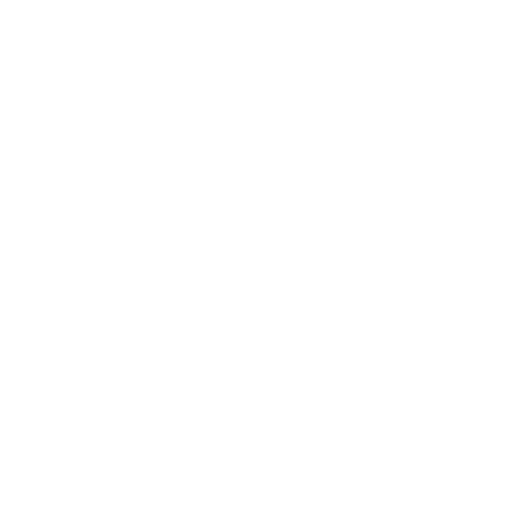
t = 0.00 s
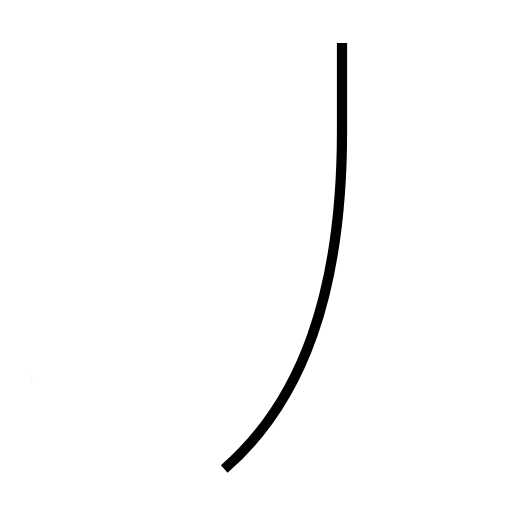
t = 1.34 s
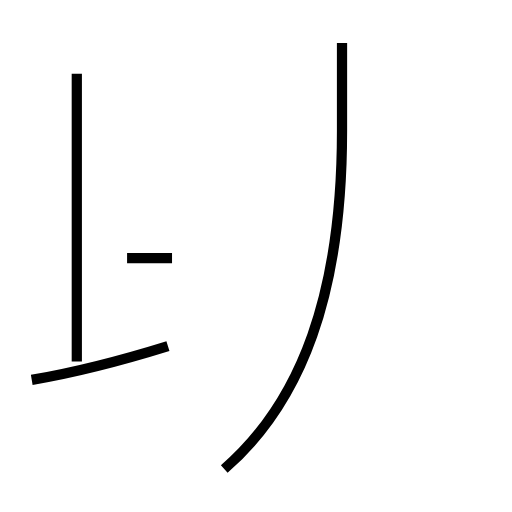
t = 2.73 s
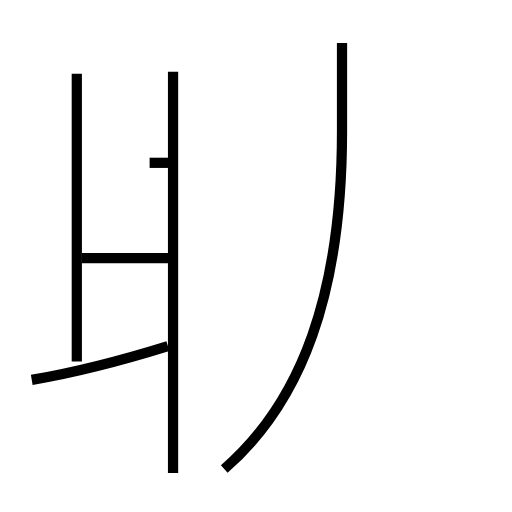
t = 4.10 s
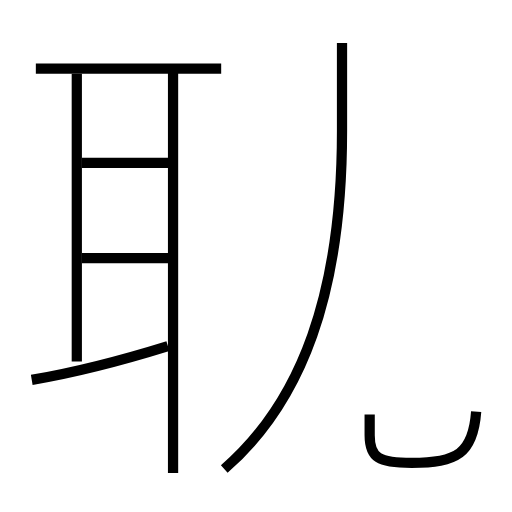
t = 5.36 s
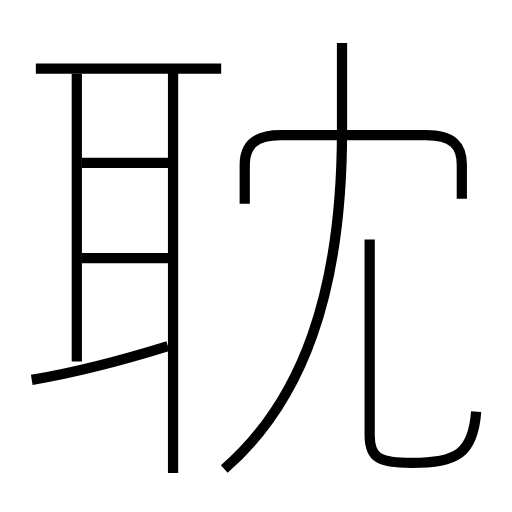
t = 6.82 s

The animated SVG that drew these frames (rendered in a browser with its animation timeline set to each time). Animation: 9 SMIL elements (animate=9); one cycle of 6.82 s.

<?xml version='1.0' encoding='utf-8'?>
<svg viewBox="0.0 -6.0 50.0 50.0" version="1.1" xmlns="http://www.w3.org/2000/svg"><rect x="-1000" y="-1000" width="2000" height="2000" stroke="white" fill="white" /><g style="fill:none;stroke:#000000;stroke-width:1"><path d="M 21.9 1.8 C 29.5 -4.8 33.4 -15.4 33.4 -31.2 L 33.4 -39.8 " transform="translate(0.0 38.0)" stroke-dasharray="44.66380518007344" stroke-dashoffset="44.66380518007344"><animate attributeName="stroke-dashoffset" from="44.66380518007344" to="0" dur="1.3399141554022032s" begin="0s" fill="freeze" /></path><path d="M 3.1 -6.9 C 7.2 -7.6 11.9 -8.8 16.4 -10.2 " transform="translate(0.0 38.0)" stroke-dasharray="13.712766466411649" stroke-dashoffset="13.712766466411649"><animate attributeName="stroke-dashoffset" from="13.712766466411649" to="0" dur="0.41138299399234945s" begin="1.3399141554022032s" fill="freeze" /></path><path d="M 7.5 -8.7 L 7.5 -36.8 " transform="translate(0.0 38.0)" stroke-dasharray="28.099999999999998" stroke-dashoffset="28.099999999999998"><animate attributeName="stroke-dashoffset" from="28.099999999999998" to="0" dur="0.8429999999999999s" begin="1.7512971493945526s" fill="freeze" /></path><path d="M 16.8 -18.8 L 8.0 -18.8 " transform="translate(0.0 38.0)" stroke-dasharray="8.8" stroke-dashoffset="8.8"><animate attributeName="stroke-dashoffset" from="8.8" to="0" dur="0.264s" begin="2.5942971493945524s" fill="freeze" /></path><path d="M 16.9 2.2 L 16.9 -37.0 " transform="translate(0.0 38.0)" stroke-dasharray="39.2" stroke-dashoffset="39.2"><animate attributeName="stroke-dashoffset" from="39.2" to="0" dur="1.176s" begin="2.858297149394552s" fill="freeze" /></path><path d="M 16.8 -28.1 L 8.0 -28.1 " transform="translate(0.0 38.0)" stroke-dasharray="8.8" stroke-dashoffset="8.8"><animate attributeName="stroke-dashoffset" from="8.8" to="0" dur="0.264s" begin="4.034297149394552s" fill="freeze" /></path><path d="M 21.6 -37.3 L 3.5 -37.3 " transform="translate(0.0 38.0)" stroke-dasharray="18.1" stroke-dashoffset="18.1"><animate attributeName="stroke-dashoffset" from="18.1" to="0" dur="0.543s" begin="4.2982971493945525s" fill="freeze" /></path><path d="M 46.5 -3.8 C 46.2 0.3 44.6 1.2 40.2 1.2 C 37.0 1.2 36.1 0.7 36.1 -1.5 L 36.1 -20.6 " transform="translate(0.0 38.0)" stroke-dasharray="34.22662729753483" stroke-dashoffset="34.22662729753483"><animate attributeName="stroke-dashoffset" from="34.22662729753483" to="0" dur="1.0267988189260449s" begin="4.841297149394553s" fill="freeze" /></path><path d="M 45.1 -24.6 L 45.1 -27.9 C 45.1 -29.8 44.2 -30.8 41.6 -30.8 L 27.4 -30.8 C 24.9 -30.8 23.9 -29.8 23.9 -27.9 L 23.9 -24.1" transform="translate(0.0 38.0)" stroke-dasharray="31.785622679290523" stroke-dashoffset="31.785622679290523"><animate attributeName="stroke-dashoffset" from="31.785622679290523" to="0" dur="0.9535686803787157s" begin="5.868095968320597s" fill="freeze" /></path></g></svg>
